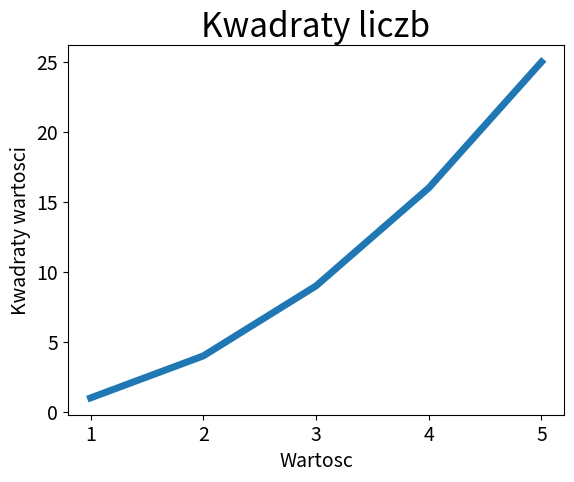

Write the Python code that produced this figure.
import matplotlib.pyplot as plt

input_values = [1, 2, 3, 4, 5]
squares = [1, 4, 9, 16, 25]
plt.plot(input_values, squares, linewidth=5)

# Zdefiniowanie tytulu wykresu i etykiet osi.
plt.title("Kwadraty liczb", fontsize=24)
plt.xlabel("Wartosc", fontsize=14)
plt.ylabel("Kwadraty wartosci", fontsize=14)

# Zdefiniowanie wielkosci etykiet
plt.tick_params(axis='both', labelsize=14)

plt.show()
